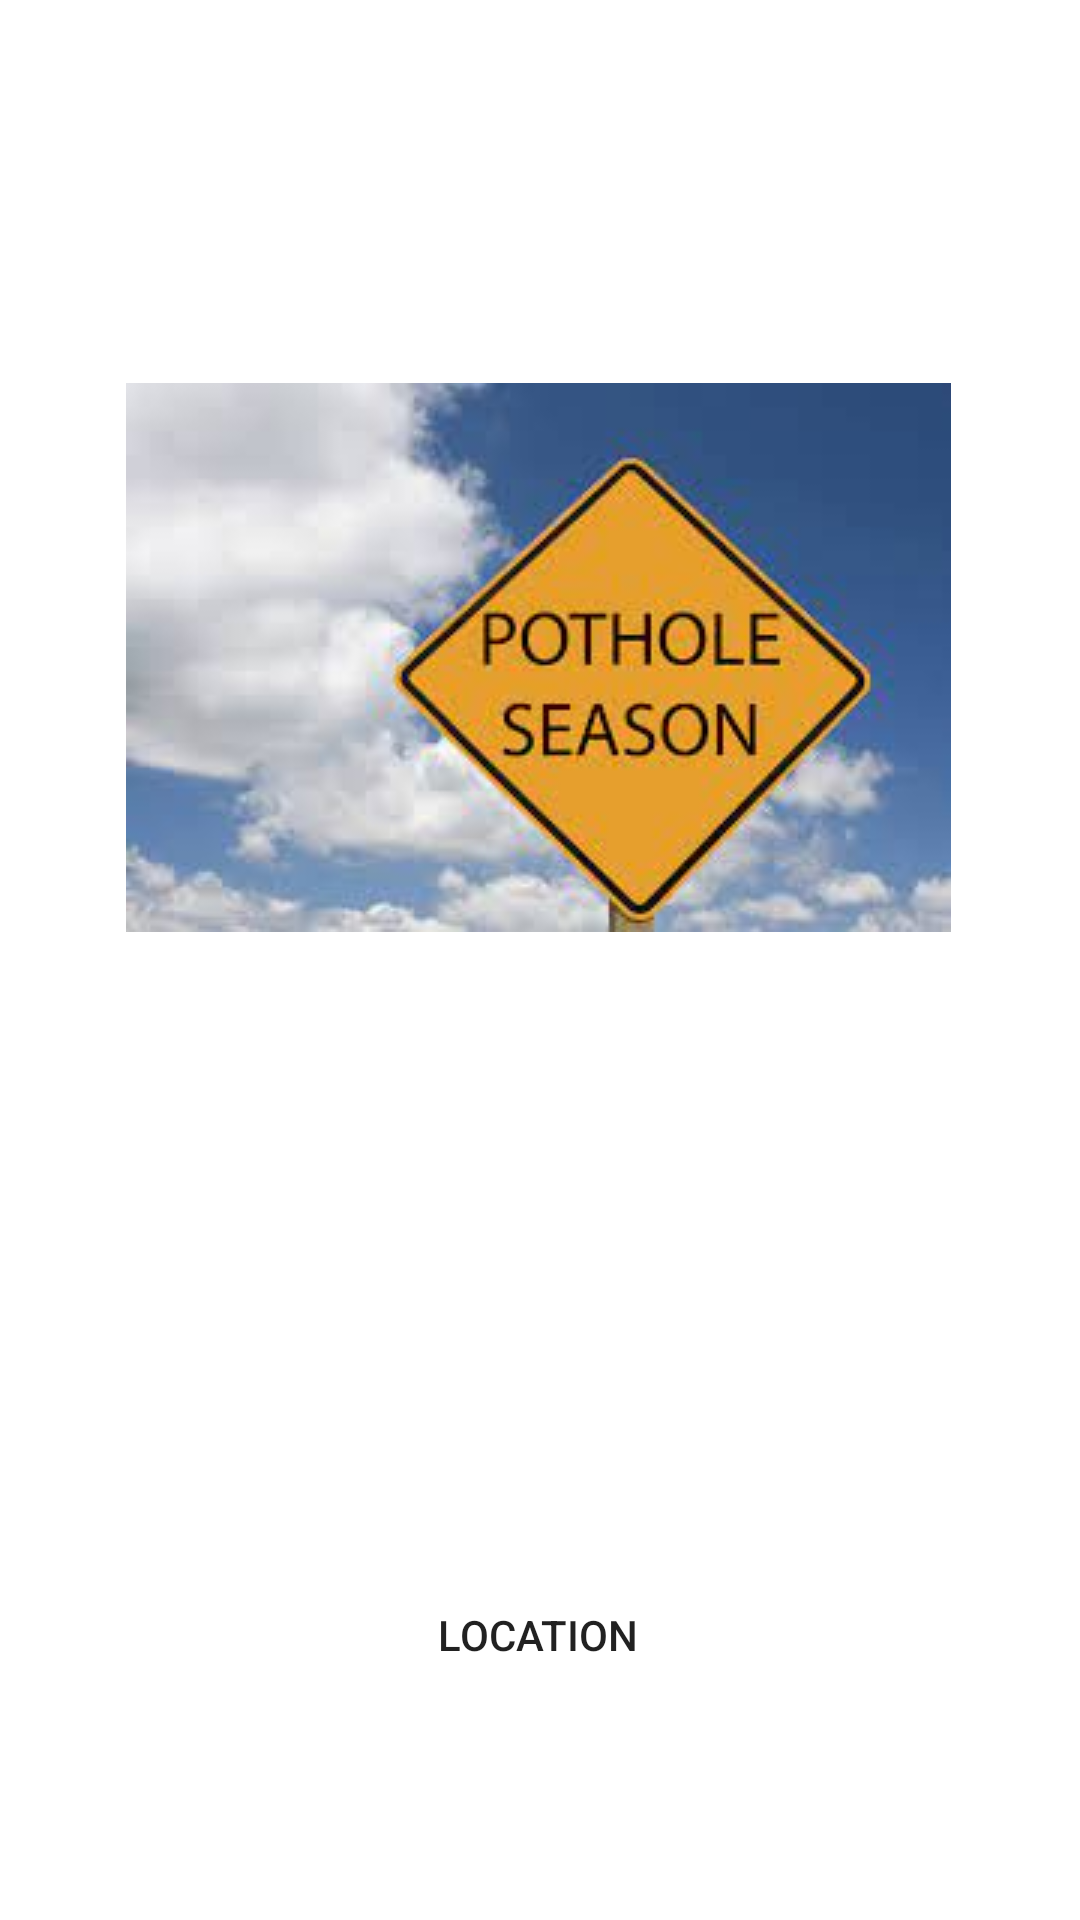

The Android layout XML behind this screen, and the referenced resources:
<!-- AndroidManifest.xml: application theme Theme.Pothole_detetction -->
<!-- res/layout/activity_location.xml -->
<?xml version="1.0" encoding="utf-8"?>
<androidx.constraintlayout.widget.ConstraintLayout xmlns:android="http://schemas.android.com/apk/res/android"
    xmlns:app="http://schemas.android.com/apk/res-auto"
    xmlns:tools="http://schemas.android.com/tools"
    android:layout_width="match_parent"
    android:layout_height="match_parent"
    tools:context=".location">

    <ImageView
        android:id="@+id/imageView3"
        android:layout_width="wrap_content"
        android:layout_height="wrap_content"
        app:layout_constraintBottom_toBottomOf="parent"
        app:layout_constraintEnd_toEndOf="parent"
        app:layout_constraintHorizontal_bias="0.496"
        app:layout_constraintStart_toStartOf="parent"
        app:layout_constraintTop_toTopOf="parent"
        app:layout_constraintVertical_bias="0.279"
        app:srcCompat="@drawable/logo" />

    <androidx.appcompat.widget.AppCompatButton
        android:id="@+id/button"
        android:layout_width="184dp"
        android:layout_height="54dp"
        android:background="@drawable/button"
        android:text="Location"
        app:layout_constraintBottom_toBottomOf="parent"
        app:layout_constraintEnd_toEndOf="parent"
        app:layout_constraintHorizontal_bias="0.497"
        app:layout_constraintStart_toStartOf="parent"
        app:layout_constraintTop_toTopOf="parent"
        app:layout_constraintVertical_bias="0.884" />



</androidx.constraintlayout.widget.ConstraintLayout>
<!-- resources referenced by this layout -->
<resources>
  <!-- drawable logo: jpg bitmap (drawable, 8006 bytes) -->
  <style name="Theme.Pothole_detetction" parent="Theme.MaterialComponents.DayNight.DarkActionBar">
          
          <item name="colorPrimary">@color/purple_500</item>
          <item name="colorPrimaryVariant">@color/purple_700</item>
          <item name="colorOnPrimary">@color/white</item>
          
          <item name="colorSecondary">@color/teal_200</item>
          <item name="colorSecondaryVariant">@color/teal_700</item>
          <item name="colorOnSecondary">@color/black</item>
          
          <item name="android:statusBarColor">?attr/colorPrimaryVariant</item>
          
      </style>
  <color name="purple_500">#FF6200EE</color>
  <color name="purple_700">#FF3700B3</color>
  <color name="white">#FFFFFFFF</color>
  <color name="teal_200">#FF03DAC5</color>
  <color name="teal_700">#FF018786</color>
  <color name="black">#FF000000</color>
</resources>
